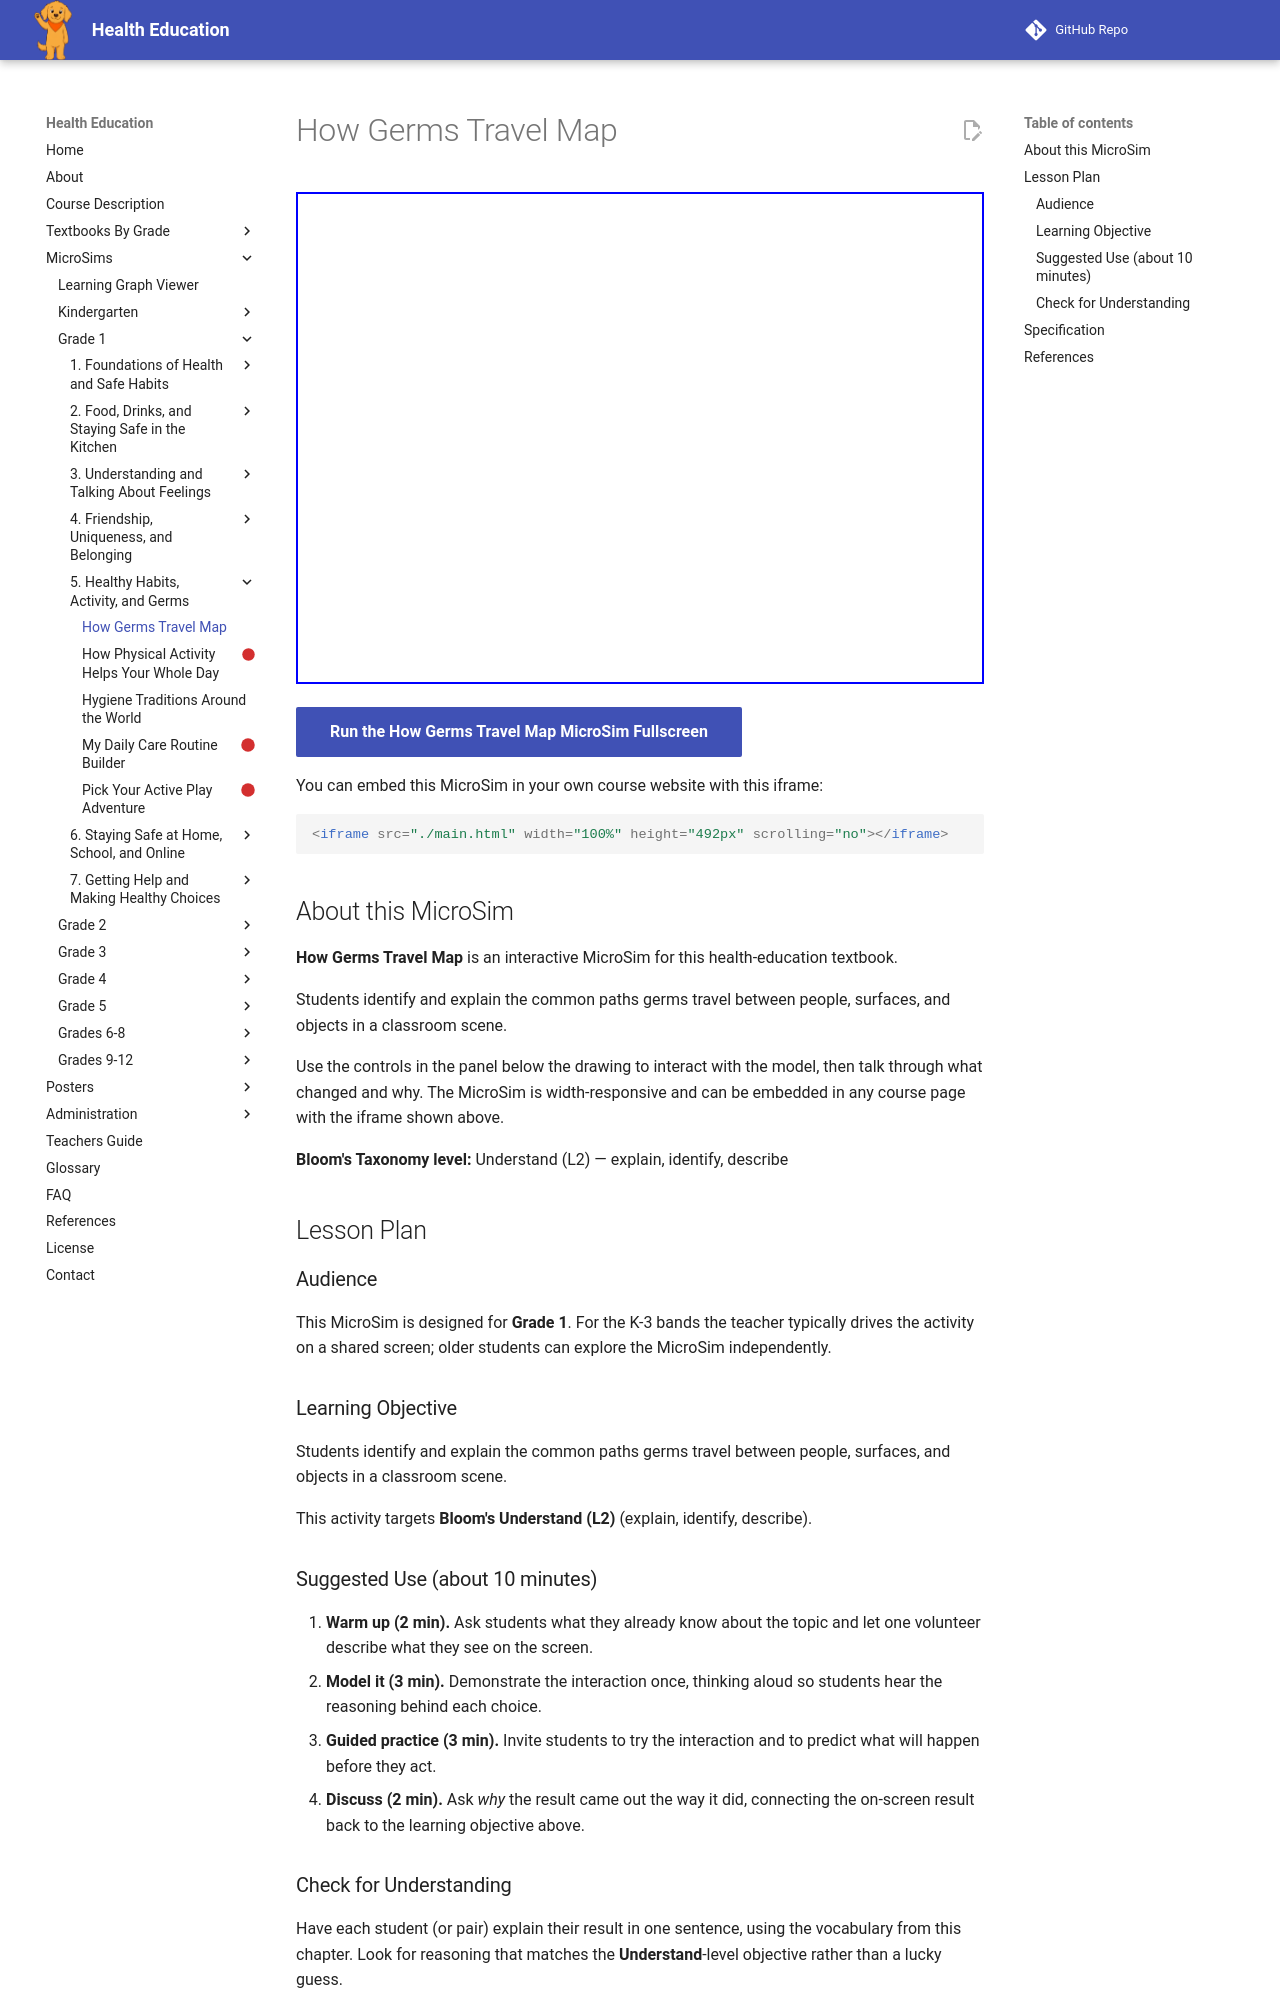

repository: dmccreary/health-education · page: sims/how-germs-travel-map/index.html · generator: mkdocs

---
title: How Germs Travel Map
description: Students identify and explain the common paths germs travel between people, surfaces, and objects in a classroom scene.
image: /sims/how-germs-travel-map/how-germs-travel-map.png
og:image: /sims/how-germs-travel-map/how-germs-travel-map.png
twitter:image: /sims/how-germs-travel-map/how-germs-travel-map.png
social:
   cards: false
library: p5.js
bloom_level: Understand (L2)
grade_band: Grade 1
---

# How Germs Travel Map

<iframe src="main.html" width="100%" height="492px" scrolling="no"></iframe>

[Run the How Germs Travel Map MicroSim Fullscreen](main.html){ .md-button .md-button--primary }

You can embed this MicroSim in your own course website with this iframe:

```html
<iframe src="./main.html" width="100%" height="492px" scrolling="no"></iframe>
```

## About this MicroSim

**How Germs Travel Map** is an interactive MicroSim for this health-education textbook.

Students identify and explain the common paths germs travel between people, surfaces, and objects in a classroom scene.

Use the controls in the panel below the drawing to interact with the model, then talk through what changed and why. The MicroSim is width-responsive and can be embedded in any course page with the iframe shown above.

**Bloom's Taxonomy level:** Understand (L2) — explain, identify, describe

## Lesson Plan

### Audience

This MicroSim is designed for **Grade 1**. For the K-3 bands the teacher
typically drives the activity on a shared screen; older students can explore
the MicroSim independently.

### Learning Objective

Students identify and explain the common paths germs travel between people, surfaces, and objects in a classroom scene.

This activity targets **Bloom's Understand (L2)** (explain, identify, describe).

### Suggested Use (about 10 minutes)

1. **Warm up (2 min).** Ask students what they already know about the topic
   and let one volunteer describe what they see on the screen.
2. **Model it (3 min).** Demonstrate the interaction once, thinking aloud so
   students hear the reasoning behind each choice.
3. **Guided practice (3 min).** Invite students to try the interaction and to
   predict what will happen before they act.
4. **Discuss (2 min).** Ask *why* the result came out the way it did, connecting
   the on-screen result back to the learning objective above.

### Check for Understanding

Have each student (or pair) explain their result in one sentence, using the
vocabulary from this chapter. Look for reasoning that matches the
**Understand**-level objective rather than a lucky guess.
